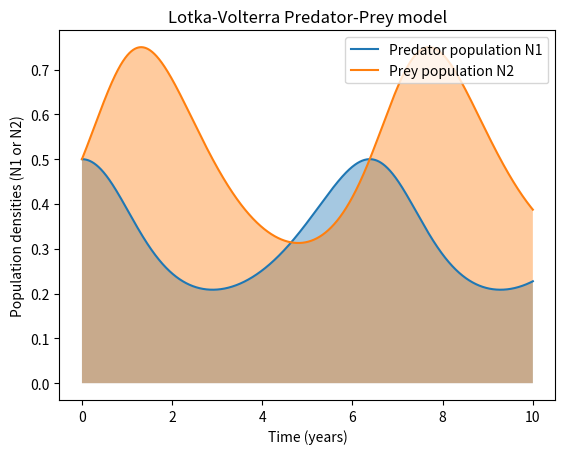
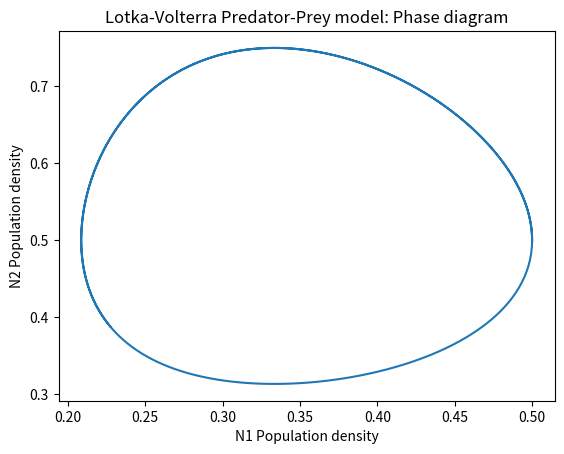

These figures' Python source, in order:
######################################################
#
#   LOTKA-VOLTERRA MODEL
#
#   Author: Prithvi Thakur
#   Written in: Python v3.6.6
#   Last Modified: 09-13-2018
#
# [redacted]
#                    Solve using odeint from scipy
######################################################

# Import modules
import numpy as np
import matplotlib.pyplot as plt
from scipy.integrate import odeint

# Main Function
def main():
    
    # Create object: 
    C = predator_prey_model()

    # Set the values of a,b,c,d
    params = C.set_parameters(1,2,1,3)   

    # Time related variables
    tmax = 10       # maximum time
    nsteps = 10000    # number of timesteps

    # Create timesteps as an array 
    time_ = np.linspace(0, tmax, nsteps)
    
    # Set initial conditions
    IC = C.set_initial_conditions(0.5,0.5)

    # Solve equations
    solution = odeint(C.diff_eqn, IC, time_, params)

    N1 = solution[:,0]  # predator
    N2 = solution[:,1]  # prey

    # Plot results
    plot_population(N1, N2, time_)
    plot_phase(N1, N2)

    return N1, N2
#----------end main---------


class predator_prey_model:
    "Lotka-Volterra predator-prey model"
    # (dN1/dt) = aN1 - bN1N2
    # (dN2/dt) = -cN2 + dN2N1
    
    # Parameters a,b,c,d 
    def set_parameters(self,a, b,c,d):
        return a,b,c,d

    def set_initial_conditions(self, N1o, N2o):
        return np.array([N1o, N2o])
    
    # Function to integrate:
    def diff_eqn(self, IC, t, a,b,c,d):
        
        dN1_dt = a*IC[0] - b*IC[0]*IC[1]
        dN2_dt = -c*IC[1] + d*IC[0]*IC[1]

        return np.array([dN1_dt, dN2_dt])

#----------end class---------



# Plot population
def plot_population(N1, N2, time_):

    fig = plt.figure()
    ax = fig.add_subplot(111)

    ax.plot(time_, N1, label='Predator population N1')
    ax.plot(time_, N2, label='Prey population N2')

    ax.fill_between(time_, N1, alpha=0.4)
    ax.fill_between(time_, N2, alpha=0.4)

    ax.set_xlabel("Time (years)")
    ax.set_ylabel("Population densities (N1 or N2)")
    ax.set_title("Lotka-Volterra Predator-Prey model")
    ax.legend(loc="upper right")
    plt.savefig("Part2a_population.png", dpi=300)
    plt.show()


# Plot phase diagram
def plot_phase(N1, N2):

    fig = plt.figure()
    ax = fig.add_subplot(111)

    ax.plot(N1, N2)
    ax.set_xlabel("N1 Population density")
    ax.set_ylabel("N2 Population density")
    ax.set_title("Lotka-Volterra Predator-Prey model: Phase diagram")
    
    plt.savefig("Part2a_phase.png", dpi=300)
    plt.show()

# Execute main function
if __name__ =="__main__":
    main()
